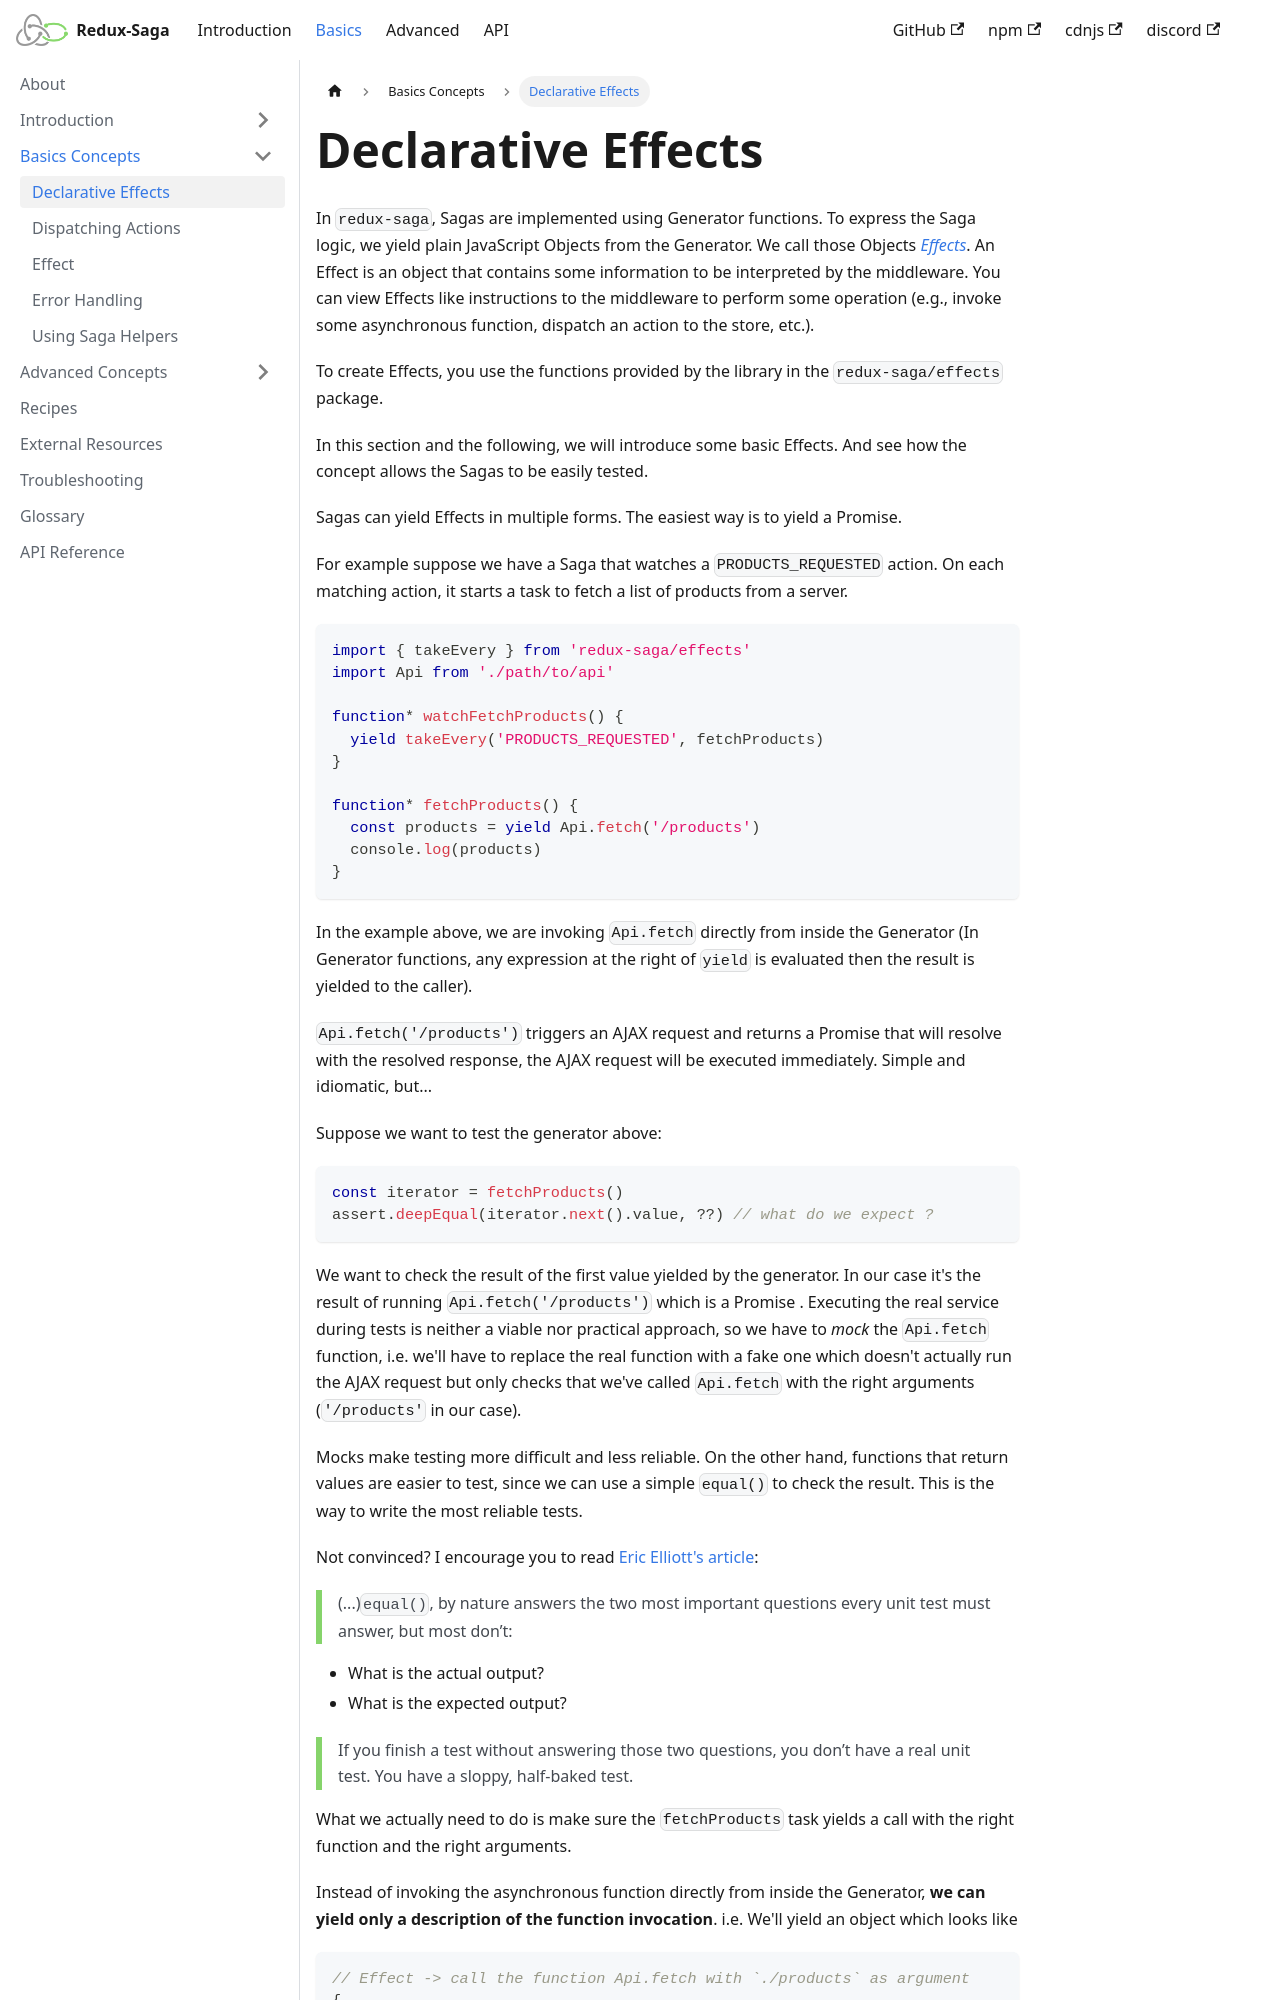

repository: redux-saga/redux-saga · page: docs/basics/DeclarativeEffects/index.html · generator: docusaurus

---
title: Declarative Effects
hide_title: true
---

# Declarative Effects

In `redux-saga`, Sagas are implemented using Generator functions. To express the Saga logic, we yield plain JavaScript Objects from the Generator. We call those Objects [*Effects*](https://redux-saga.js.org/docs/api/#effect-creators). An Effect is an object that contains some information to be interpreted by the middleware. You can view Effects like instructions to the middleware to perform some operation (e.g., invoke some asynchronous function, dispatch an action to the store, etc.).

To create Effects, you use the functions provided by the library in the `redux-saga/effects` package.

In this section and the following, we will introduce some basic Effects. And see how the concept allows the Sagas to be easily tested.

Sagas can yield Effects in multiple forms. The easiest way is to yield a Promise.

For example suppose we have a Saga that watches a `PRODUCTS_REQUESTED` action. On each matching action, it starts a task to fetch a list of products from a server.

```javascript
import { takeEvery } from 'redux-saga/effects'
import Api from './path/to/api'

function* watchFetchProducts() {
  yield takeEvery('PRODUCTS_REQUESTED', fetchProducts)
}

function* fetchProducts() {
  const products = yield Api.fetch('/products')
  console.log(products)
}
```

In the example above, we are invoking `Api.fetch` directly from inside the Generator (In Generator functions, any expression at the right of `yield` is evaluated then the result is yielded to the caller).

`Api.fetch('/products')` triggers an AJAX request and returns a Promise that will resolve with the resolved response, the AJAX request will be executed immediately. Simple and idiomatic, but...

Suppose we want to test the generator above:

```javascript
const iterator = fetchProducts()
assert.deepEqual(iterator.next().value, ??) // what do we expect ?
```

We want to check the result of the first value yielded by the generator. In our case it's the result of running `Api.fetch('/products')` which is a Promise . Executing the real service during tests is neither a viable nor practical approach, so we have to *mock* the `Api.fetch` function, i.e. we'll have to replace the real function with a fake one which doesn't actually run the AJAX request but only checks that we've called `Api.fetch` with the right arguments (`'/products'` in our case).

Mocks make testing more difficult and less reliable. On the other hand, functions that return values are easier to test, since we can use a simple `equal()` to check the result. This is the way to write the most reliable tests.

Not convinced? I encourage you to read [Eric Elliott's article](https://medium.com/javascript-scene/what-every-unit-test-needs-f6cd34d9836d#.4ttnnzpgc):
